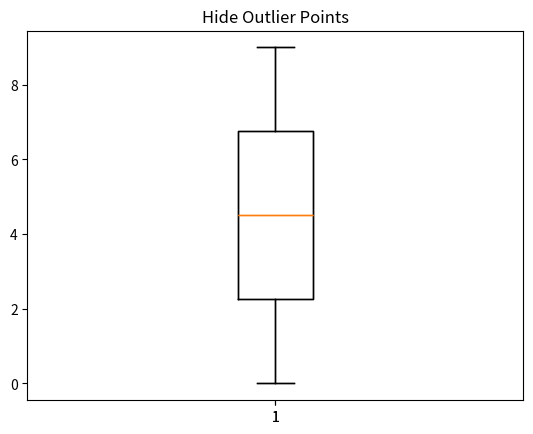

Recreate this plot in Python.
import numpy as np
import matplotlib.pyplot as plt

a = [0, 1, 2, 3, 4, 5, 6, 7, 8, 9]

def median(a):
  n = len(a)
  if n % 2 == 1:
    return a[n // 2]
  else:
    return (a[n // 2 - 1] + a[n // 2]) / 2


q1 = np.percentile(a, 25)
q2 = np.percentile(a, 50)
q3 = np.percentile(a, 75)
print(q1, q2, q3)

l = min(a)
h = max(a)
b = [l, q1, q2, q3, h]

q1 = np.percentile(b, 25)
q2 = np.percentile(b, 50)
q3 = np.percentile(b, 75)
print(q1, q2, q3)


fig, ax = plt.subplots()
ax.set_title('Hide Outlier Points')
ax.boxplot(a, showfliers=False)
ax.boxplot(b, showfliers=False)

plt.show()
